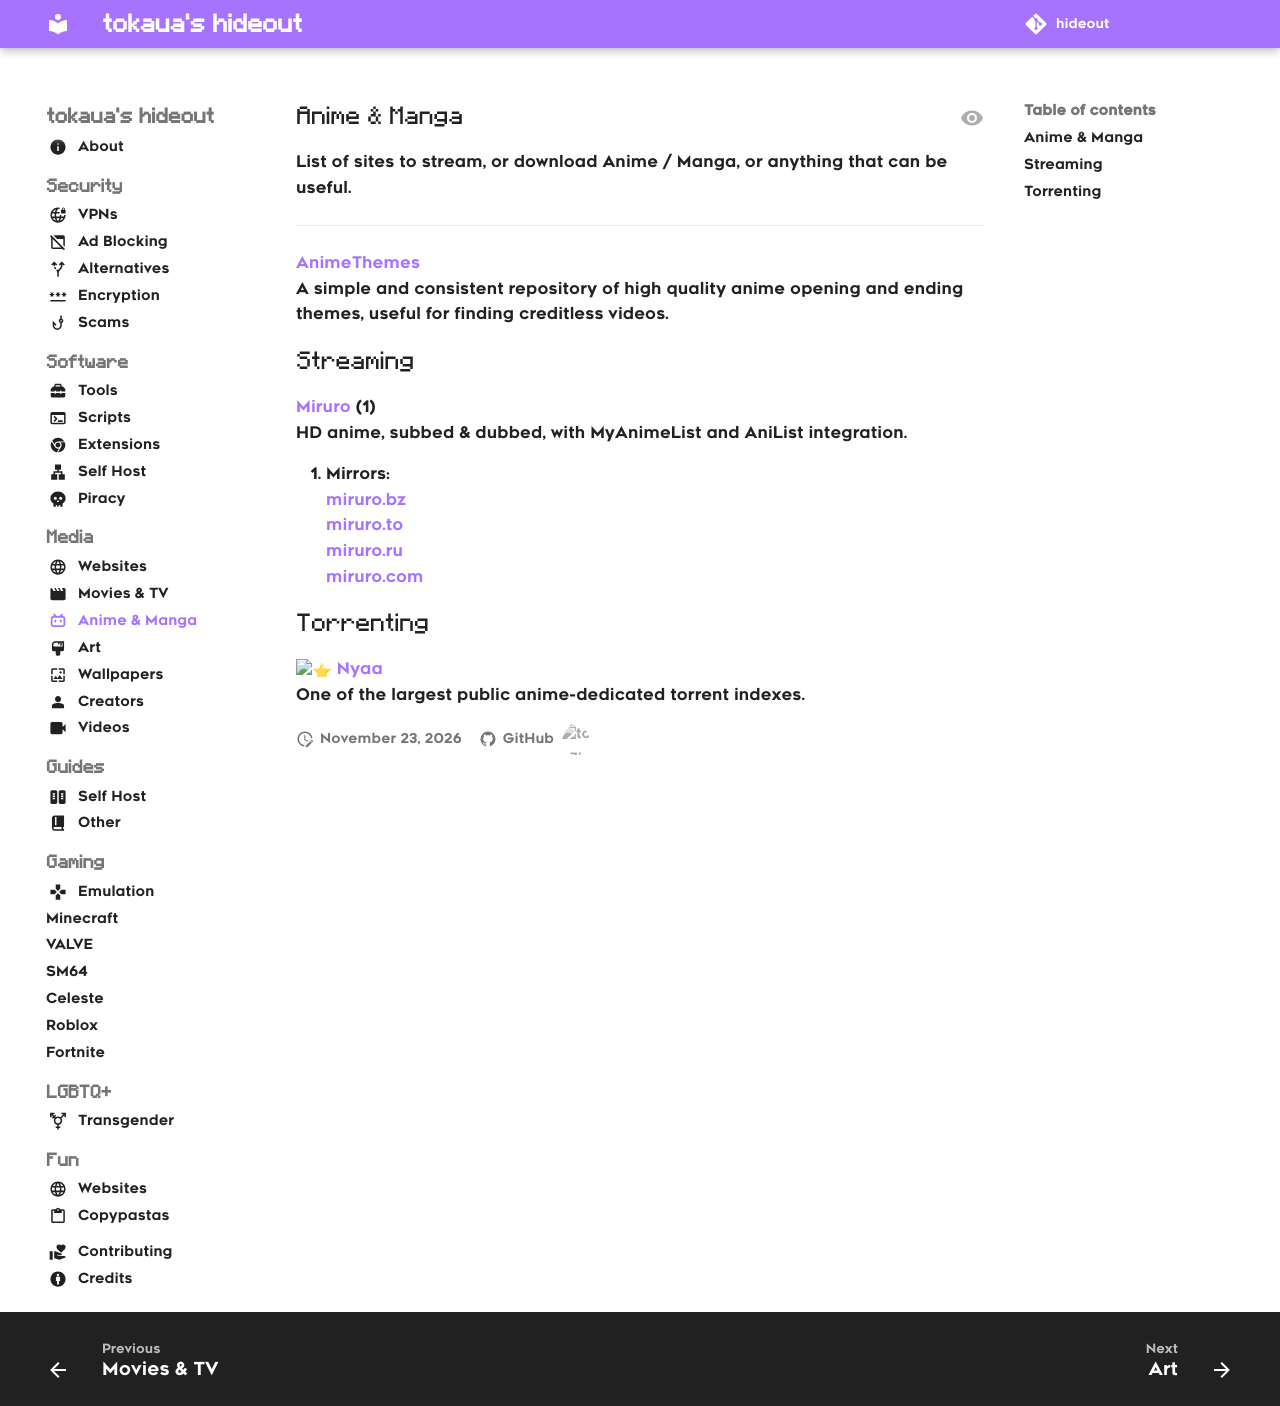

repository: tokaualol/hideout · page: media/animemanga/index.html · generator: mkdocs

---
icon: billibilli
---

## Anime & Manga
List of sites to stream, or download Anime / Manga, or anything that can be useful.
<hr>

[AnimeThemes](https://animethemes.moe)<br>
A simple and consistent repository of high quality anime opening and ending themes, useful for finding creditless videos.

## Streaming
[Miruro](https://miruro.tv) (1)<br>
HD anime, subbed & dubbed, with MyAnimeList and AniList integration.
{ .annotate }

1. Mirrors:<br>
    [miruro.bz](https://miruro.bz)<br>
    [miruro.to](https://miruro.to)<br>
    [miruro.ru](https://miruro.ru)<br>
    [miruro.com](https://miruro.com)

## Torrenting
:star: [Nyaa](https://nyaa.si)<br>
One of the largest public anime-dedicated torrent indexes.
